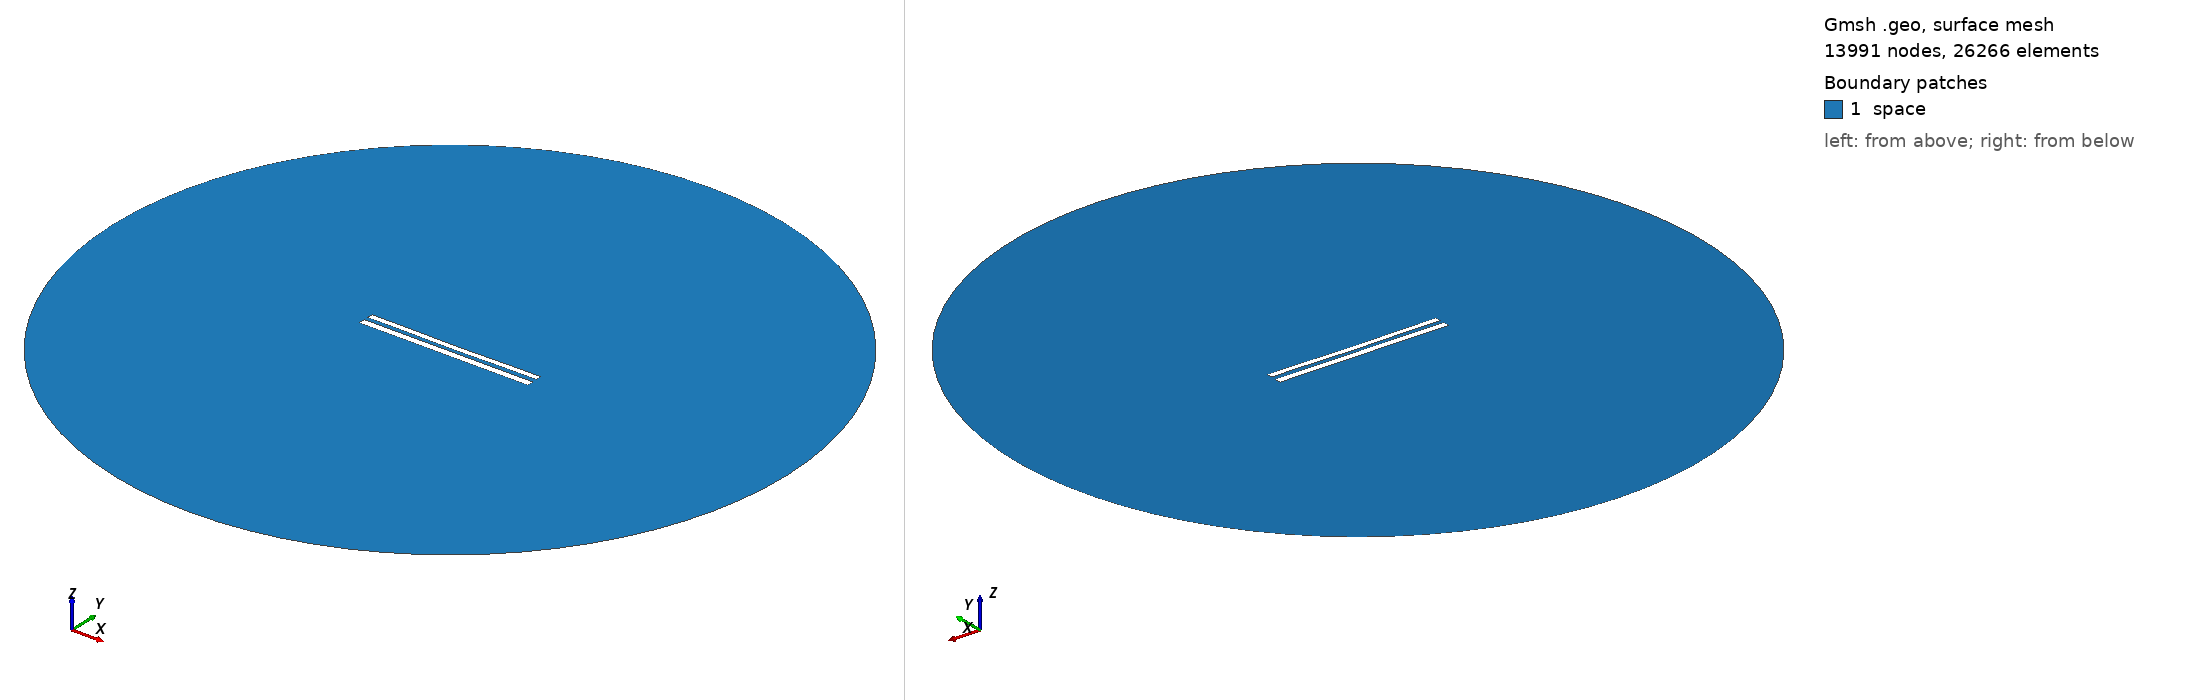

Gmsh geometry script, surface-meshed: 13991 nodes, 26266 surface elements. Boundary patches (legend numbers): 1 space. Left view from above one corner, right view from below the opposite corner. Legend entries are the model's physical surfaces. The drawing asked Gmsh for element sizes between 1% and 20% of the model's largest extent; the script's own settings can give other sizes.

=== 9139.geo (drawn) ===
//---------------------------------------
// Geometry kernel
//---------------------------------------

SetFactory("OpenCASCADE");



//---------------------------------------
// Parameters of the geometry
//---------------------------------------

// Overetch of the upper plate
overetch = 0.25;

// Distance between the plates
distance = 2.5;

// Discretization over the x axis (for the deformation)
nx = 50; 

// Length of the plate
L = 100 - overetch; 

// Number of modes
n = 4; 

// 1st mode coefficient
coeff(1) = 0.07499999999999998;
beta(1) = 0.596864 * 3.1415926535 / L;

// 2nd mode coefficient
coeff(2) = -0.15;
beta(2) = 1.49418 * 3.1415926535 / L;

// 3rd mode coefficient
coeff(3) = 0.0;
beta(3) = 2.50025 * 3.1415926535 / L;

// 4th mode coefficient
coeff(4) = 0.07499999999999998;
beta(4) = 3.49999 * 3.1415926535 / L;



//---------------------------------------
// Upper plate (deformed rectangle)
//---------------------------------------

// Coordiantes of the upper plate
xmin = -50;
xmax = 50 - overetch;

// Height of the upper plate
yheight = 4 - 2 * overetch;

// Indexes of the points
UpperID[] = {};
LowerID[] = {};
LeftID[] = {};
RightID[] = {};

// Point index
p = 1;

// Horizontal edges
For i In {1:nx}
    x = xmin + (i-1)*(xmax - xmin)/(nx-1);

    y_bottom = distance / 2 + overetch;
    For j In {1:n}
        C = (Cosh(beta(j)*L) + Cos(beta(j)*L)) / (Sinh(beta(j)*L) + Sin(beta(j)*L));
        y_bottom  = y_bottom + coeff(j) * (Cosh(beta(j)*(x+50)) - Cos(beta(j)*(x+50)) - C * (Sinh(beta(j)*(x+50)) - Sin(beta(j)*(x+50))));
    EndFor

    y_top = y_bottom + yheight;

    Point(p) = {x, y_top, 0, 1.0};
    UpperID[i] = p;
    p = p + 1;

    Point(p) = {x, y_bottom, 0, 1.0};
    LowerID[i] = p;
    p = p + 1;
EndFor

// Create point lists
UpperPts[] = {}; LowerPts[] = {};
For i In {1:nx}
  UpperPts[] += {UpperID[i]};
  LowerPts[] += {LowerID[i]};
EndFor

// Build splines
Spline(1) = {UpperPts[]};
Spline(2) = {LowerPts[]};
Line(3) = {LowerPts[nx-1], UpperPts[nx-1]};
Line(4) = {LowerPts[0], UpperPts[0]};

// Build the plane surface
Curve Loop(1) = {2, 3, -1, -4};
Plane Surface(1) = {1};



//---------------------------------------
// Lower plate (rectangle)
//---------------------------------------

// Vertices
Point(1001) = {-50, -1, 0, 1.0};
Point(1002) = { 50, -1, 0, 1.0};
Point(1003) = { 50,  -5, 0, 1.0};
Point(1004) = {-50,  -5, 0, 1.0};

// Edges
Line(5) = {1001, 1002};
Line(6) = {1002, 1003};
Line(7) = {1003, 1004};
Line(8) = {1004, 1001};

// Plane surface
Line Loop(2) = {5, 6, 7, 8};
Plane Surface(2) = {2}; 



//---------------------------------------
// Outer (fictious) boundary
//---------------------------------------

// Points
Point(1005) = {0, 0, 0};       // Center
Point(1006) = {200, 0, 0};     // Start point
Point(1007) = {0, 200, 0};     // 90 degrees
Point(1008) = {-200, 0, 0};    // 180 degrees
Point(1009) = {0, -200, 0};    // 270 degrees

// Circle arcs (each needs start, center, end)
Circle(9) = {1006, 1005, 1007};
Circle(10) = {1007, 1005, 1008};
Circle(11) = {1008, 1005, 1009};
Circle(12) = {1009, 1005, 1006};

// Plane surface for the entire domain
Curve Loop(3) = {9, 10, 11, 12};
Surface(3) = {3};

// Subtract the plates from the whole domain to obtain the actual domain where we want to solve the equations
BooleanDifference{ Surface{3}; Delete; }{ Surface{1}; Surface{2}; Delete; }




//---------------------------------------
// Transfinite Lines/Curves
//---------------------------------------

// Set the number of points on the boundaries
r = 7;

// Plates
Transfinite Curve {1, 2} = 50*r Using Progression 1;
Transfinite Curve {3, 4} = 2*r Using Progression 1;
Transfinite Line {5, 7} = 50*r Using Progression 1;
Transfinite Line {6, 8} = 2*r Using Progression 1;

// Outer boundary
Transfinite Line {9, 10, 11, 12} = 20 Using Progression 1;



//---------------------------------------
// Physical groups
//---------------------------------------                

// Physical curves (boundaries)
Physical Line("force_segment", 10) = {2};
Physical Line("upper_plate", 11) = {1, 3, 4};
Physical Line("lower_plate", 12) = {5, 6, 7, 8};
Physical Line("boundary", 20) = {9, 10, 11, 12};

// Physical Surfaces
Physical Surface("space", 30) = {3};



//---------------------------------------
// 6. Generate the Mesh
//---------------------------------------

// 2D mesh generation
Mesh 2;
